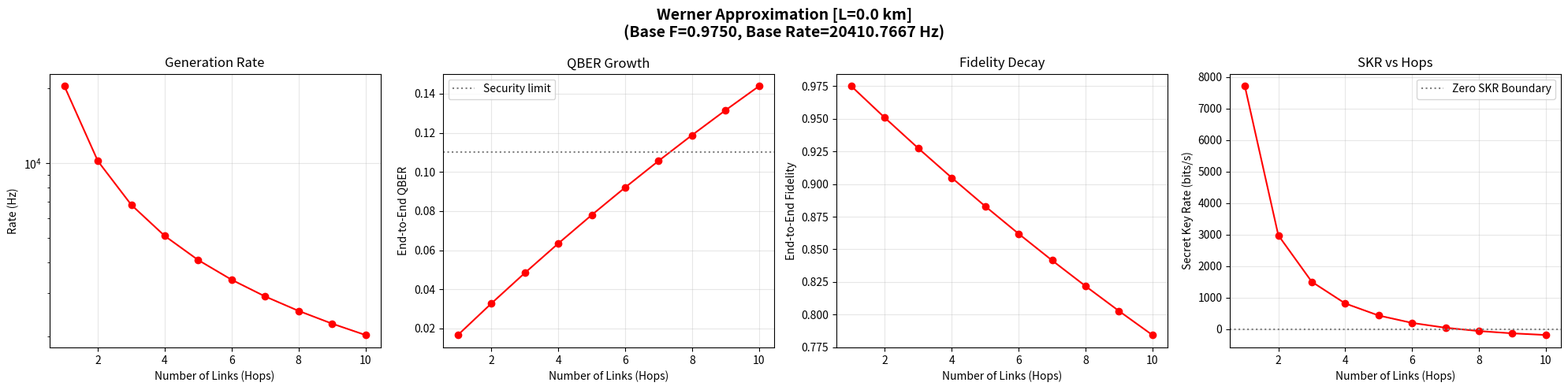

Recreate this plot in Python.
import numpy as np
import matplotlib.pyplot as plt
import os


class RepeaterParams:
    """
    Physical parameters for a DV quantum repeater link.
    """
    def __init__(self):
        self.p_det     = None
        self.alpha     = None
        self.V         = None
        self.nu        = None
        self.R_dark    = None
        self.delta_det = None
        self.p_pair    = None
        self.eta_c     = None
        self.P_BSM     = None
        self.T_coh     = None
        self.eta_M     = None


params = RepeaterParams()
params.p_det     = 0.95
params.alpha     = 0.18
params.V         = 0.95
params.nu        = 167e3
params.R_dark    = 100
params.delta_det = 100e-12
params.eta_c     = 0.8
params.P_BSM     = 0.9993
params.eta_M     = 0.46
params.T_coh     = 10


def binary_entropy(x):
    """Binary Shannon entropy, safe at x=0 and x=1."""
    x = np.clip(x, 1e-12, 1 - 1e-12)
    return -x * np.log2(x) - (1 - x) * np.log2(1 - x)


def build_prob_matrix(p, dist, A=1.0):
    """
    Per-link entanglement probability at distance `dist` (total link
    length, km). Mirrors _build_prob_matrix with no multiplexing.

    Returns
    -------
    P_both  : float   Probability both detectors click (successful
                       entanglement generation event).
    P_click : float   Single-arm click probability.
    """
    half_dist = dist / 2
    P_click = p.p_det * p.eta_c * 10 ** (-p.alpha * half_dist / 10) * A * p.eta_M
    P_both = P_click ** 2
    return P_both, P_click

"""
def F_link(p, P_click):
    p_dc  = p.R_dark * p.delta_det
    p_sig = P_click ** 2
    p_acc = 2 * P_click * (1 - P_click) * p_dc + (1 - P_click) ** 2 * p_dc ** 2
    F = 0.5 * (1 + p.V) * (p_sig / (p_sig + p_acc))
    return F
"""

def F_link(p, P_click):
    """
    Per-link fidelity accounting for baseline visibility V, dark
    counts, and the completely mixed state contribution of accidents.
    """
    p_dc = p.R_dark * p.delta_det

    # Exact Barrett-Kok double-click probabilities
    p_sig = 0.5 * (P_click ** 2)
    p_acc = 4 * P_click * p_dc

    P_total = p_sig + p_acc

    # Fidelity is the weighted sum of the true signal and the completely mixed state (0.25)
    F = (0.5 * (1 + p.V) * (p_sig / P_total)) + (0.25 * (p_acc / P_total))
    return F


def plot_werner_approximation(p, max_hops=10, dist=0.0, A=1.0, save_path=None):
    """
    Werner-state approximation of end-to-end metrics vs. number of
    hops, for a homogeneous chain at fixed per-link distance `dist`.
    """
    hops_arr = np.arange(1, max_hops + 1)

    P_both0, P_click0 = build_prob_matrix(p, dist, A)
    T_link0 = 1.0 / P_both0
    F_link0 = F_link(p, P_click0)
    W0 = (4 * F_link0 - 1) / 3

    rates, QBER_W, F_W_arr, SKR_W_arr = [], [], [], []

    for N in hops_arr:
        # --- SEPARATE RATE AND FIDELITY TRACKING ---
        T_total = T_link0  # Tracks total time for RATE (includes failures)
        W_current = W0     # Tracks Werner parameter for FIDELITY (only successful waits)

        for _ in range(2, N + 1):
            # 1. The existing state waits in memory while the NEW link is generated.
            # It only waits for the average time it takes to generate ONE successful link.
            t_wait_sec = T_link0 / p.nu
            W_current = W_current * np.exp(-t_wait_sec / p.T_coh)

            # 2. Swap the degraded existing state with the fresh new link (W0)
            W_current = W_current * W0

            # 3. Accumulate total time for the RATE (BSM failures force full restarts)
            T_total = (T_total + T_link0) / p.P_BSM

        # -------------------------------------------
        R_raw = p.nu / T_total
        R_sifted = 0.5 * R_raw
        rates.append(R_raw)

        # Calculate metrics using the correctly tracked W_current
        F_W = 0.75 * W_current + 0.25
        Q_W = 0.5 - 0.5 * W_current
        F_W_arr.append(F_W)
        QBER_W.append(Q_W)

        SKR_W = R_sifted * (1 - 2 * binary_entropy(Q_W))
        SKR_W_arr.append(SKR_W)

    # ---------------------------------------------------------
    # PLOT
    # ---------------------------------------------------------
    fig, axs = plt.subplots(1, 4, figsize=(20, 5))
    fig.suptitle(
        f"Werner Approximation [L={dist} km]\n"
        f"(Base F={F_link0:.4f}, Base Rate={p.nu / T_link0:.4f} Hz)",
        fontsize=14, fontweight='bold'
    )

    axs[0].plot(hops_arr, rates, 'r-o')
    axs[0].set_yscale('log')
    axs[0].set_xlabel('Number of Links (Hops)')
    axs[0].set_ylabel('Rate (Hz)')
    axs[0].set_title('Generation Rate')
    axs[0].grid(True, alpha=0.3)

    axs[1].plot(hops_arr, QBER_W, 'r-o')
    axs[1].axhline(0.11, color='gray', linestyle=':', label='Security limit')
    axs[1].set_xlabel('Number of Links (Hops)')
    axs[1].set_ylabel('End-to-End QBER')
    axs[1].set_title('QBER Growth')
    axs[1].grid(True, alpha=0.3)
    axs[1].legend()

    axs[2].plot(hops_arr, F_W_arr, 'r-o')
    axs[2].set_xlabel('Number of Links (Hops)')
    axs[2].set_ylabel('End-to-End Fidelity')
    axs[2].set_title('Fidelity Decay')
    axs[2].grid(True, alpha=0.3)

    axs[3].plot(hops_arr, SKR_W_arr, 'r-o')
    axs[3].axhline(0.0, color='gray', linestyle=':', label='Zero SKR Boundary')
    axs[3].set_xlabel('Number of Links (Hops)')
    axs[3].set_ylabel('Secret Key Rate (bits/s)')
    axs[3].set_title('SKR vs Hops')
    axs[3].grid(True, alpha=0.3)
    axs[3].legend()

    plt.tight_layout()
    if save_path is None:
        import os
        os.makedirs('tests/tests', exist_ok=True)
        save_path = os.path.join('tests/tests', f'werner_approximation_L{dist}.png')
    plt.savefig(save_path, dpi=300)
    print(f"Graph successfully saved to: {save_path}")
    plt.close(fig)


if __name__ == '__main__':
    plot_werner_approximation(params, max_hops=10, dist=0.0)
